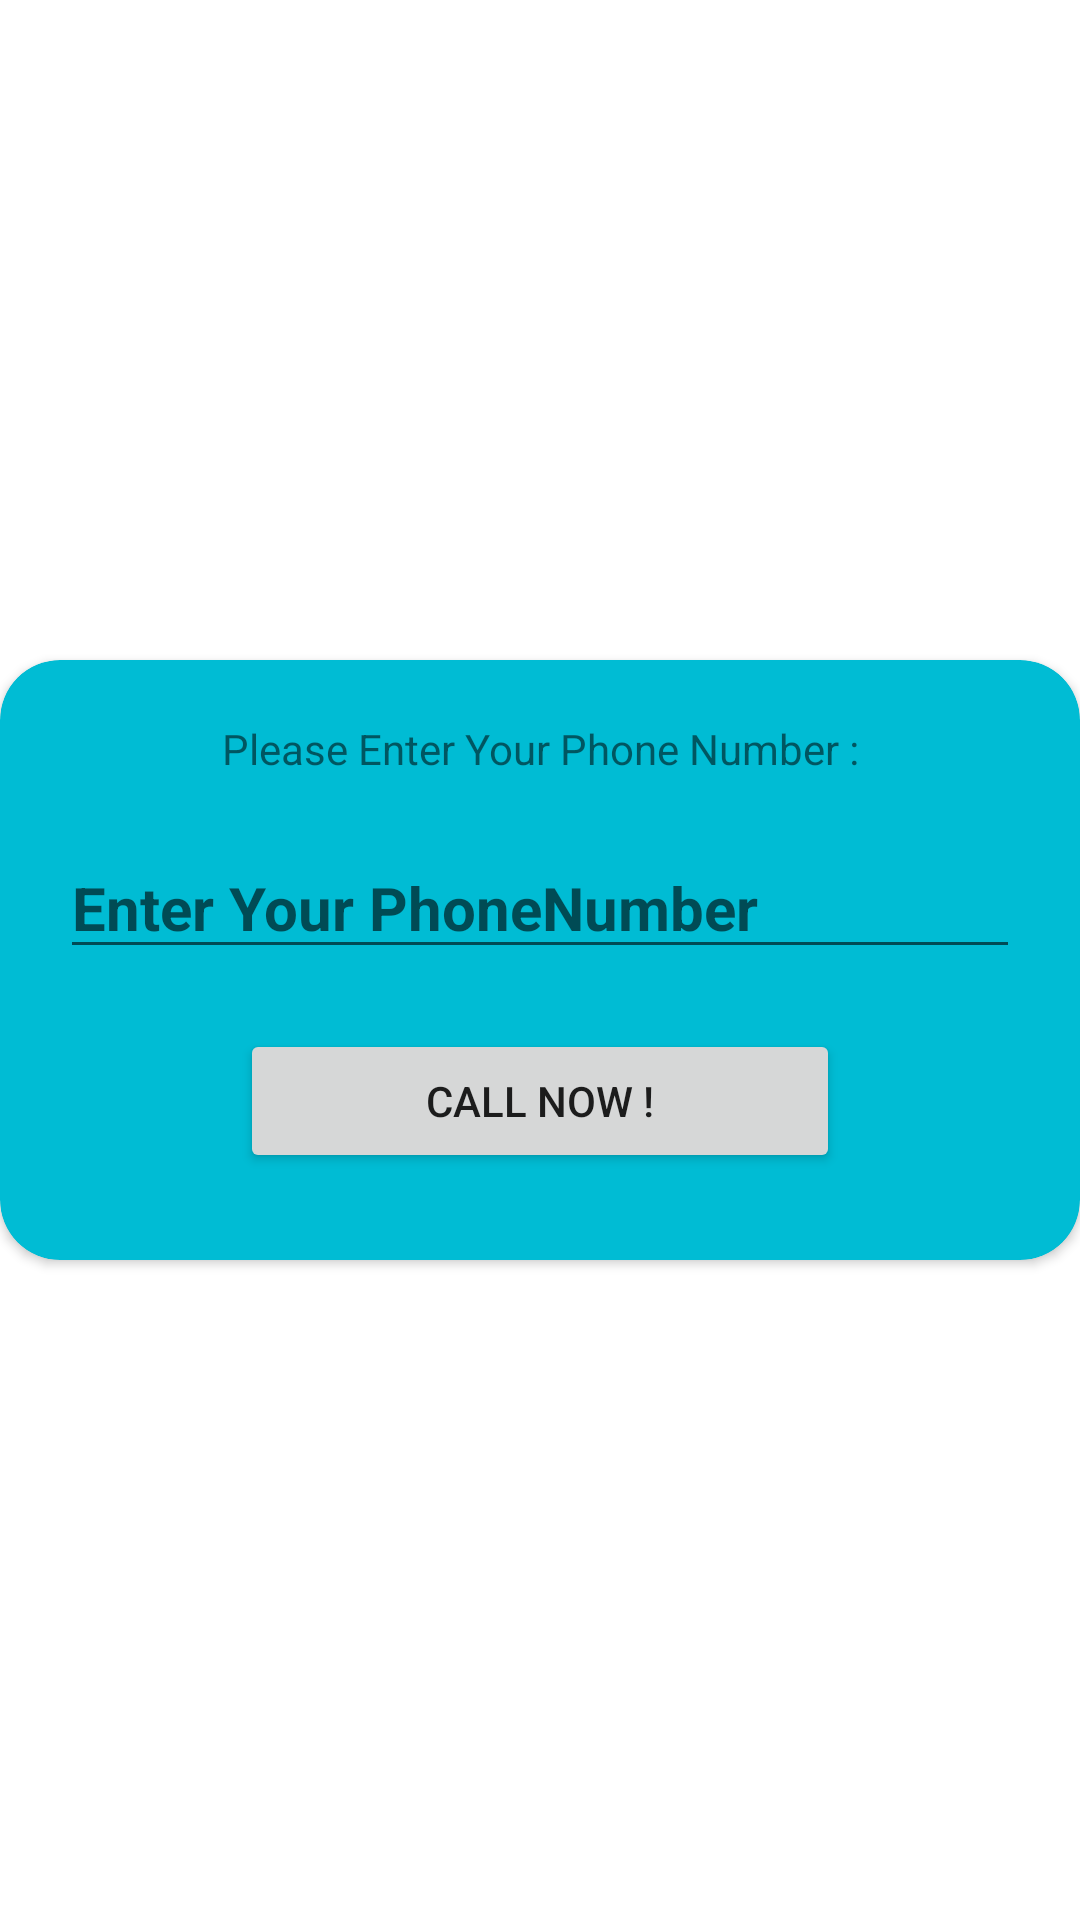

Here is an Android app screen rendered from its layout file. Give the layout XML and the strings, colors and styles it references.
<!-- AndroidManifest.xml: application theme Theme.WorkoutN4 -->
<!-- res/layout/activity_dial.xml -->
<?xml version="1.0" encoding="utf-8"?>
<LinearLayout xmlns:android="http://schemas.android.com/apk/res/android"
    xmlns:app="http://schemas.android.com/apk/res-auto"
    xmlns:tools="http://schemas.android.com/tools"
    android:layout_width="match_parent"
    android:layout_height="match_parent"
    tools:context=".Detail1Activity"
    android:layout_gravity="center"
    android:gravity="center"
    android:layout_margin="20dp"
    android:orientation="vertical">

    <androidx.cardview.widget.CardView
        android:layout_width="match_parent"
        android:layout_height="200dp"
        app:cardBackgroundColor="#00BCD4"
        app:cardCornerRadius="20dp">

        <LinearLayout
            android:layout_width="match_parent"
            android:layout_height="match_parent"
            android:orientation="vertical">
            <TextView
                android:layout_width="match_parent"
                android:layout_height="wrap_content"
                android:layout_gravity="center"
                android:gravity="center"
                android:layout_margin="20dp"
                android:text="@string/please_enter_your_phone_number"/>

            <EditText
                android:id="@+id/et_PhoneNumber_call"
                android:layout_width="match_parent"
                android:layout_height="wrap_content"
                android:layout_marginStart="20dp"
                android:layout_marginEnd="20dp"
                android:layout_marginBottom="20dp"
                android:textSize="20sp"
                android:textStyle="bold"
                android:inputType="phone"
                android:maxLength="11"
                android:hint="@string/enter_your_phonenumber"/>

            <Button
                android:id="@+id/btn_Call"
                android:layout_width="200dp"
                android:layout_height="wrap_content"
                android:layout_gravity="center"
                android:gravity="center"
                android:shadowRadius="50"
                android:text="@string/call_now" />


        </LinearLayout>

    </androidx.cardview.widget.CardView>

</LinearLayout>
<!-- resources referenced by this layout -->
<resources>
  <string name="call_now">Call Now !</string>
  <string name="enter_your_phonenumber">Enter Your PhoneNumber</string>
  <string name="please_enter_your_phone_number">Please Enter Your Phone Number :</string>
  <style name="Theme.WorkoutN4" parent="Theme.MaterialComponents.DayNight.DarkActionBar">
          
          <item name="colorPrimary">@color/purple_500</item>
          <item name="colorPrimaryVariant">@color/purple_700</item>
          <item name="colorOnPrimary">@color/white</item>
          
          <item name="colorSecondary">@color/teal_200</item>
          <item name="colorSecondaryVariant">@color/teal_700</item>
          <item name="colorOnSecondary">@color/black</item>
          
          <item name="android:statusBarColor" tools:targetApi="l">?attr/colorPrimaryVariant</item>
          
      </style>
  <!-- not gathered from this repository: default colours our renderer supplied (Android Studio template values) -->
  <color name="purple_500">#FF6200EE</color>
  <color name="purple_700">#FF3700B3</color>
  <color name="teal_200">#FF03DAC5</color>
  <color name="teal_700">#FF018786</color>
  <color name="black">#FF000000</color>
  <color name="white">#FFFFFFFF</color>
</resources>
